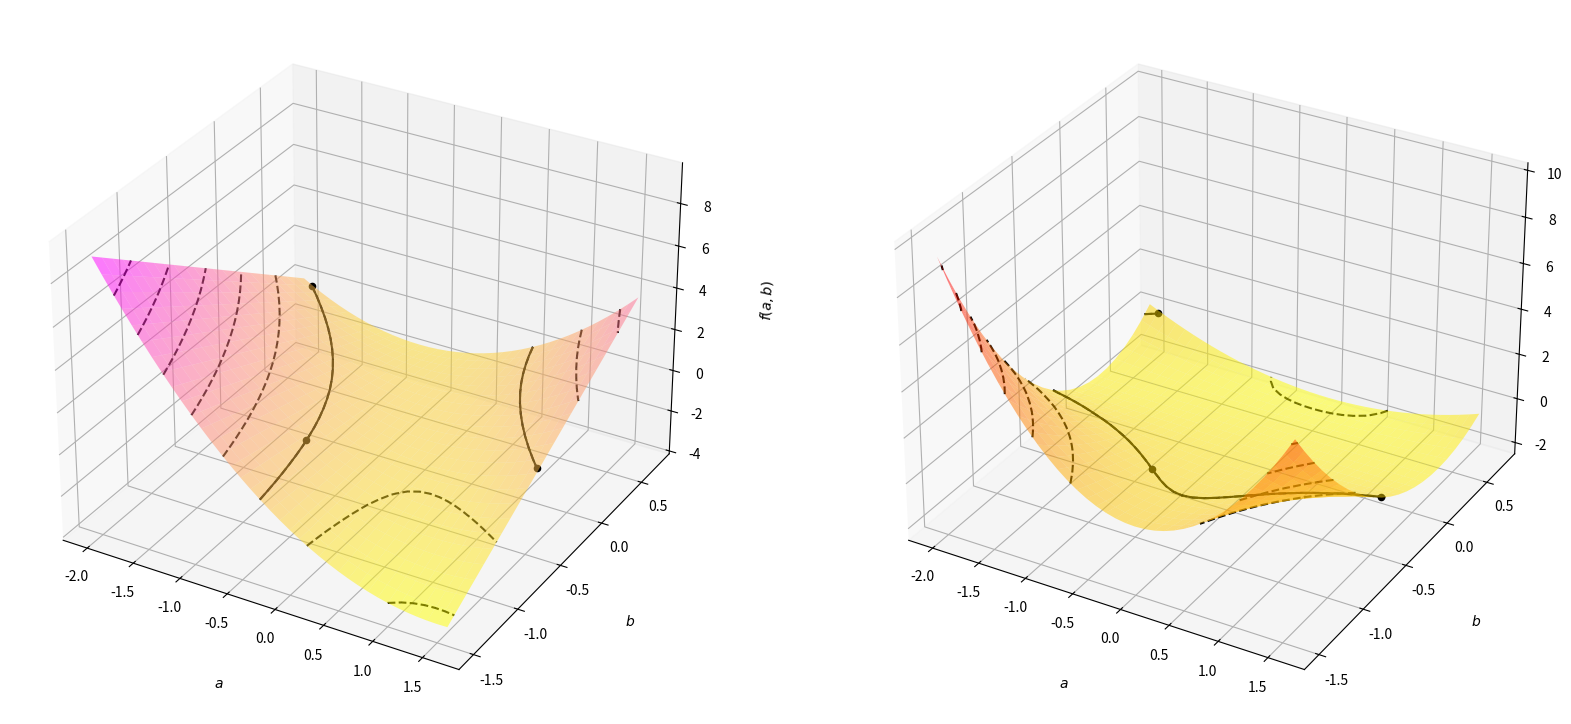

Write Python code to recreate this figure.
#!/bin/python3

import numpy as np
from mpl_toolkits.mplot3d import axes3d
import matplotlib.pyplot as plt

def f (x,y):
    return x**2 + 2*x*y - 1

def g (x,y):
    return x**2*y**2 - y - 1

def Jac (x,y) :
    return np.array ([[2*x+2*y, 2*x], [2*x*y**2, 2*x**2*y-1]], dtype=np.float64)

# Calculés avec Maple
abscisses = [-1.896238074, -0.4638513741, 1.568995999]
ordonnees = [0.6844390650, -0.8460057970, -0.4658228710]

x = -1.5
y = -.97

fig = plt.figure(figsize = (20,10))
ax = fig.add_subplot(1, 2, 1, projection='3d')

ax.set_xlabel('$a$', labelpad=20)
ax.set_ylabel('$b$', labelpad=20)
ax.set_zlabel('$f(a,b)$', labelpad=20)

xplot = np.arange (-2, 1.7, 0.1)
yplot = np.arange (-1.5, 0.8, 0.1)

X, Y = np.meshgrid (xplot, yplot)
Z = f(X,Y)

ax.plot_surface(X, Y, Z, cmap="spring_r", lw=0.5, rstride=1, cstride=1, alpha=0.5)
ax.contour(X, Y, Z, 10, colors="k", linestyles="dashed")
ax.contour(X, Y, Z, 1, colors="black",  levels=np.array([0], dtype=np.float64), linestyles="solid")

for i in range (len(abscisses)) :
    ax.scatter (abscisses[i], ordonnees[i], f(abscisses[i], ordonnees[i]), color='black')

#########################################################
# 2ème sous-graphe

ax = fig.add_subplot(1, 2, 2, projection='3d')

ax.set_xlabel('$a$', labelpad=20)
ax.set_ylabel('$b$', labelpad=20)
ax.set_zlabel('$g(a,b)$', labelpad=20)

xplot = np.arange (-2, 1.7, 0.1)
yplot = np.arange (-1.5, 0.8, 0.1)

X, Y = np.meshgrid (xplot, yplot)
Z = g(X,Y)

ax.plot_surface(X, Y, Z, cmap="autumn_r", lw=0.5, rstride=1, cstride=1, alpha=0.5)
ax.contour(X, Y, Z, 10, colors="k", linestyles="dashed")
ax.contour(X, Y, Z, 1, colors="black",  levels=np.array([0], dtype=np.float64), linestyles="solid")

for i in range (len(abscisses)) :
    ax.scatter (abscisses[i], ordonnees[i], g(abscisses[i], ordonnees[i]), color='black')

# plt.savefig ("../deux-variables-graphe.png")

plt.show()


